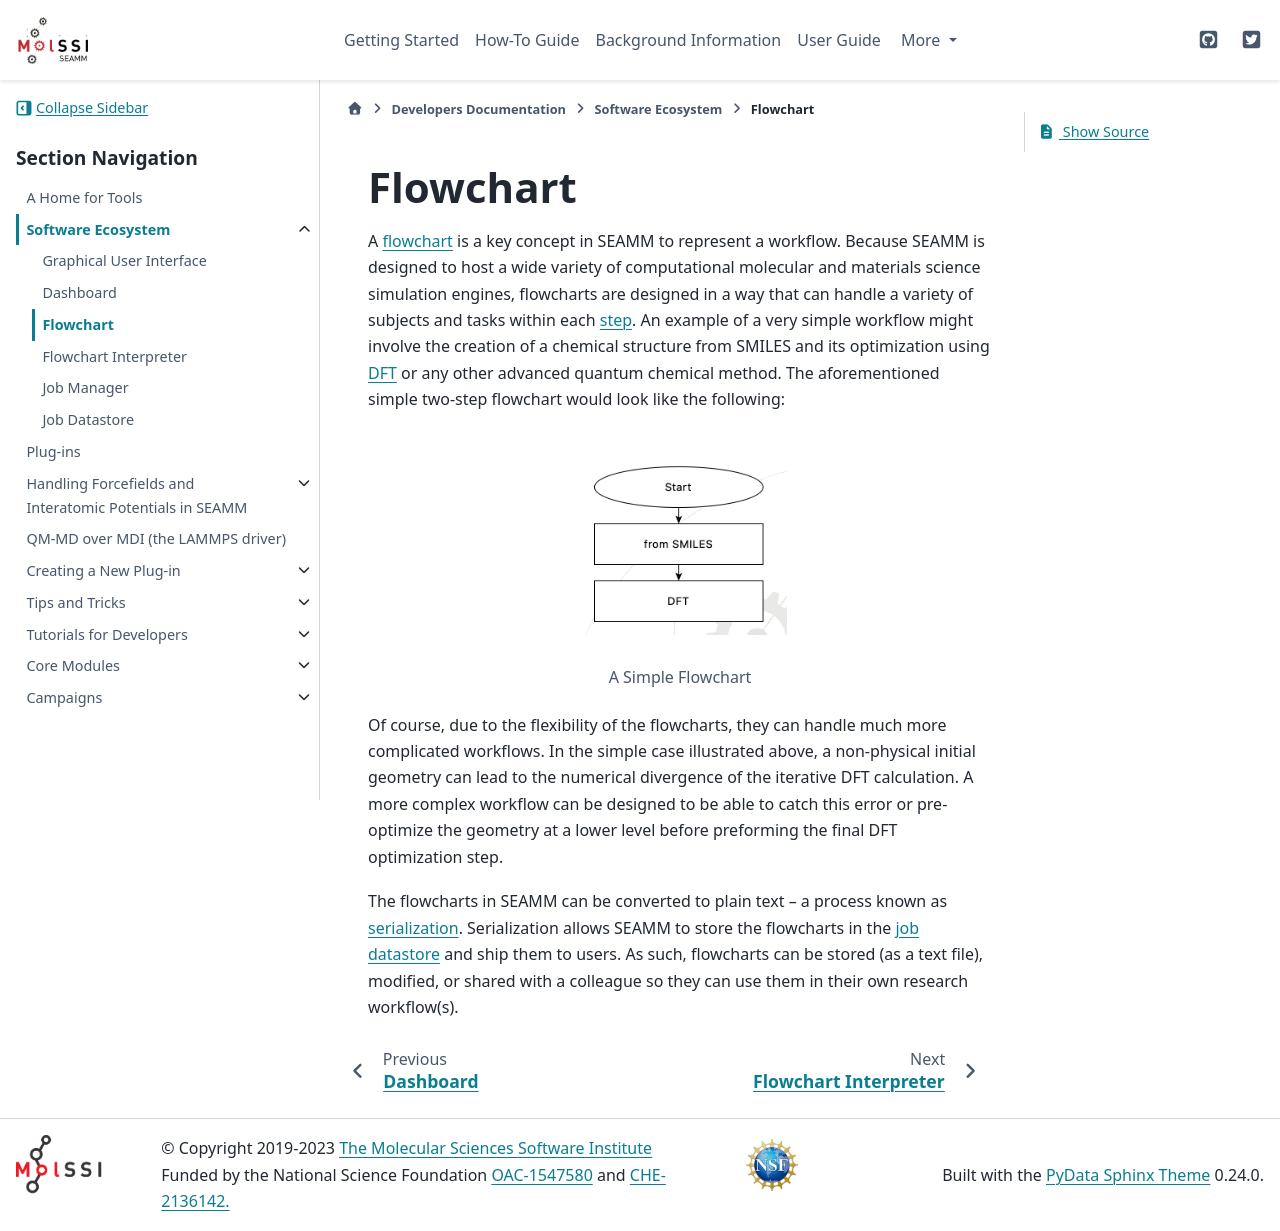

repository: molssi-seamm/molssi-seamm.github.io · page: developer_guide/software_ecosystem/flowchart.html · generator: sphinx

.. _flowchart:

*********
Flowchart
*********

A :term:`flowchart` is a key concept in SEAMM to represent a workflow.
Because SEAMM is designed to host a wide variety of computational molecular
and materials science simulation engines, flowcharts are designed in a
way that can handle a variety of subjects and tasks within each :term:`step`.
An example of a very simple workflow might involve the creation of a chemical
structure from SMILES and its optimization using :term:`DFT` or any other
advanced quantum chemical method. The aforementioned simple two-step flowchart
would look like the following:

.. figure:: /images/dft_flowchart.png
   :align: center
   :scale: 50 %
   :alt: A Simple Flowchart

   A Simple Flowchart

Of course, due to the flexibility of the flowcharts, they can handle
much more complicated workflows. In the simple case illustrated above,
a non-physical initial geometry can lead to the numerical divergence
of the iterative DFT calculation. A more complex workflow can be designed to
be able to catch this error or pre-optimize the geometry at a lower level
before preforming the final DFT optimization step.

The flowcharts in SEAMM can be converted to plain text -- a process known
as `serialization <https://en.wikipedia.org/wiki/Serialization>`_.
Serialization allows SEAMM to store the flowcharts in the 
:term:`job datastore` and ship them to users. As such, flowcharts can be
stored (as a text file), modified, or shared with a colleague so they can
use them in their own research workflow(s).
